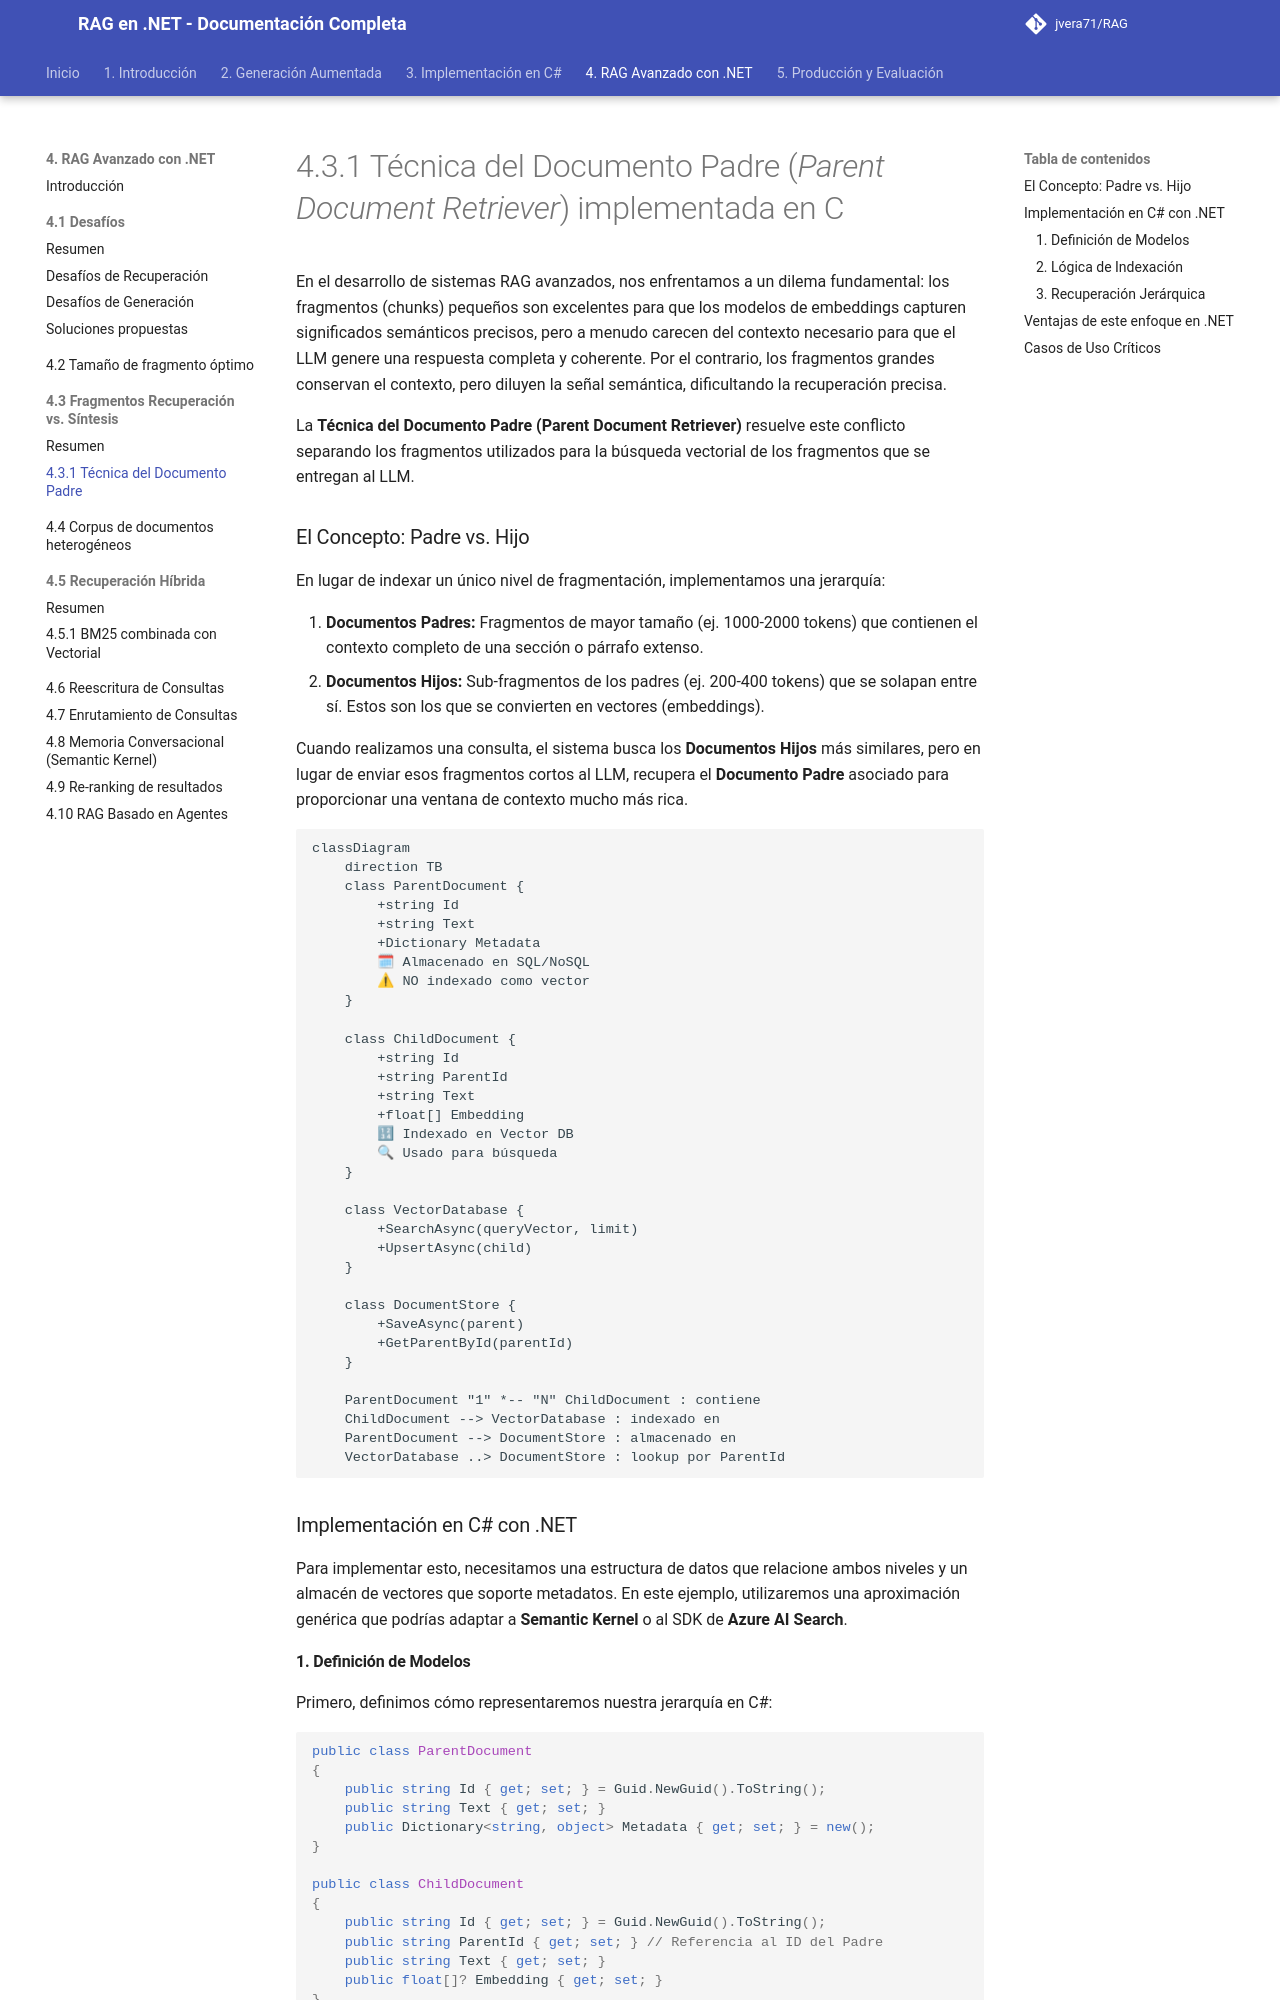

repository: jvera71/RAG · page: 4._De_RAG_Simple_a_RAG_Avanzado_con_.NET/4.3_Fragmentos_de_recuperación_vs._Fragmentos_de_síntesis/4.3.1_Técnica_del_Documento_Padre_Parent_Document_Retriever_implementada_en_CSharp/index.html · generator: mkdocs

# 4.3.1 Técnica del Documento Padre (*Parent Document Retriever*) implementada en C#

En el desarrollo de sistemas RAG avanzados, nos enfrentamos a un dilema fundamental: los fragmentos (chunks) pequeños son excelentes para que los modelos de embeddings capturen significados semánticos precisos, pero a menudo carecen del contexto necesario para que el LLM genere una respuesta completa y coherente. Por el contrario, los fragmentos grandes conservan el contexto, pero diluyen la señal semántica, dificultando la recuperación precisa.

La **Técnica del Documento Padre (Parent Document Retriever)** resuelve este conflicto separando los fragmentos utilizados para la búsqueda vectorial de los fragmentos que se entregan al LLM.

### El Concepto: Padre vs. Hijo

En lugar de indexar un único nivel de fragmentación, implementamos una jerarquía:

1.  **Documentos Padres:** Fragmentos de mayor tamaño (ej. 1000-2000 tokens) que contienen el contexto completo de una sección o párrafo extenso.
2.  **Documentos Hijos:** Sub-fragmentos de los padres (ej. 200-400 tokens) que se solapan entre sí. Estos son los que se convierten en vectores (embeddings).

Cuando realizamos una consulta, el sistema busca los **Documentos Hijos** más similares, pero en lugar de enviar esos fragmentos cortos al LLM, recupera el **Documento Padre** asociado para proporcionar una ventana de contexto mucho más rica.

```mermaid
classDiagram
    direction TB
    class ParentDocument {
        +string Id
        +string Text
        +Dictionary Metadata
        🗓 Almacenado en SQL/NoSQL
        ⚠ NO indexado como vector
    }

    class ChildDocument {
        +string Id
        +string ParentId
        +string Text
        +float[] Embedding
        🔢 Indexado en Vector DB
        🔍 Usado para búsqueda
    }

    class VectorDatabase {
        +SearchAsync(queryVector, limit)
        +UpsertAsync(child)
    }

    class DocumentStore {
        +SaveAsync(parent)
        +GetParentById(parentId)
    }

    ParentDocument "1" *-- "N" ChildDocument : contiene
    ChildDocument --> VectorDatabase : indexado en
    ParentDocument --> DocumentStore : almacenado en
    VectorDatabase ..> DocumentStore : lookup por ParentId
```

### Implementación en C# con .NET

Para implementar esto, necesitamos una estructura de datos que relacione ambos niveles y un almacén de vectores que soporte metadatos. En este ejemplo, utilizaremos una aproximación genérica que podrías adaptar a **Semantic Kernel** o al SDK de **Azure AI Search**.

#### 1. Definición de Modelos

Primero, definimos cómo representaremos nuestra jerarquía en C#:

```csharp
public class ParentDocument
{
    public string Id { get; set; } = Guid.NewGuid().ToString();
    public string Text { get; set; }
    public Dictionary<string, object> Metadata { get; set; } = new();
}

public class ChildDocument
{
    public string Id { get; set; } = Guid.NewGuid().ToString();
    public string ParentId { get; set; } // Referencia al ID del Padre
    public string Text { get; set; }
    public float[]? Embedding { get; set; }
}
```
